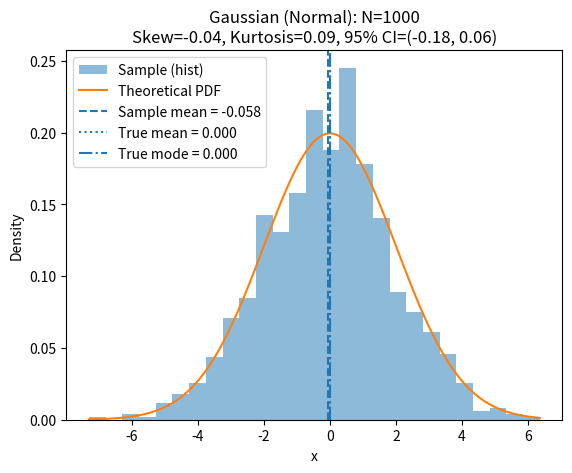
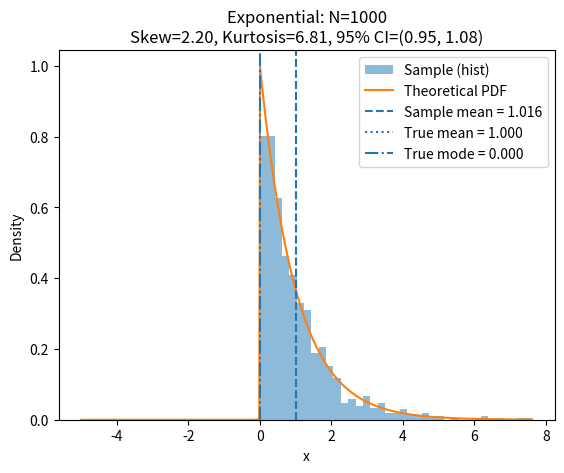
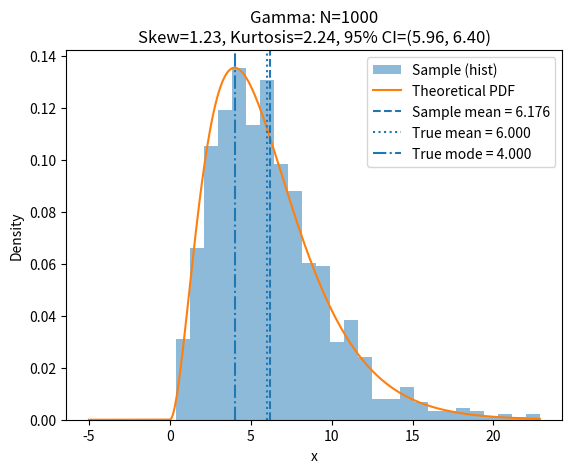

These charts were generated, in order, by the following Python code:
# Imports
import numpy as np
import pandas as pd
import matplotlib.pyplot as plt
from math import sqrt, pi, exp
from pathlib import Path
import re

def display_dataframe_to_user(title, df):
    print(title)
    print(df)



# Reproducibility
rng = np.random.default_rng(42)

N = 1000

# ---- Parameter choices ----
params = {
    "Gaussian (Normal)": {"mu": 0.0, "sigma": 2.0},
    "Exponential": {"lam": 1.0},            # rate λ; scale = 1/λ
    "Gamma": {"k": 3.0, "theta": 2.0},      # shape k, scale θ
}

# ---- Utility: output folder + safe file names ----
OUTDIR = Path("figures")
OUTDIR.mkdir(parents=True, exist_ok=True)

def slugify(s: str) -> str:
    s = s.strip().lower()
    s = re.sub(r"[^a-z0-9]+", "-", s)
    return s.strip("-") or "figure"

# ---- Utility functions ----
def freedman_diaconis_bins(x):
    """Return a sensible number of bins via the Freedman–Diaconis rule."""
    x = np.asarray(x)
    iqr = np.subtract(*np.percentile(x, [75, 25]))
    if iqr == 0:
        iqr = np.std(x)  # fallback
    h = 2 * iqr * (len(x) ** (-1/3))
    if h <= 0:
        return 30  # fallback
    bins = int(np.ceil((x.max() - x.min()) / h))
    return max(bins, 10)  # keep a minimum for smoother mode estimate

def sample_mode_hist(x):
    """Histogram-based mode estimate."""
    bins = freedman_diaconis_bins(x)
    counts, edges = np.histogram(x, bins=bins)
    idx = np.argmax(counts)
    mode_est = (edges[idx] + edges[idx+1]) / 2
    return mode_est

def central_moments(x):
    x = np.asarray(x)
    mu = x.mean()
    c = x - mu
    m2 = np.mean(c**2)
    m3 = np.mean(c**3)
    m4 = np.mean(c**4)
    return mu, m2, m3, m4

def sample_skewness_kurtosis(x):
    """Return bias-corrected sample skewness and excess kurtosis (Fisher)."""
    x = np.asarray(x)
    n = len(x)
    mu, m2, m3, m4 = central_moments(x)
    if m2 == 0:
        return 0.0, -3.0  # degenerate edge case
    g1 = m3 / (m2 ** 1.5)  # uncorrected skewness
    g2 = m4 / (m2 ** 2) - 3  # uncorrected excess kurtosis
    # Bias corrections (Joanes & Gill, 1998; Fisher-Pearson)
    if n > 2:
        G1 = np.sqrt(n*(n-1)) / (n-2) * g1
    else:
        G1 = g1
    if n > 3:
        G2 = ((n-1)/((n-2)*(n-3))) * ((n+1)*g2 + 6)
    else:
        G2 = g2
    return G1, G2

def mean_confint(x, alpha=0.05):
    """95% CI for the mean using normal approximation (n=1000)."""
    x = np.asarray(x)
    n = len(x)
    m = x.mean()
    s = x.std(ddof=1)
    z = 1.959963984540054  # ~N(0,1) 97.5th percentile
    half_width = z * s / np.sqrt(n)
    return m - half_width, m + half_width

# Theoretical characteristics
def theoretical_characteristics(name, p):
    if name.startswith("Gaussian"):
        mu, sigma = p["mu"], p["sigma"]
        return {
            "true_mean": mu,
            "true_mode": mu,
            "true_skewness": 0.0,
            "true_excess_kurtosis": 0.0,
            "pdf": lambda x: (1/(sigma*np.sqrt(2*np.pi))) * np.exp(-0.5*((x-mu)/sigma)**2)
        }
    if name == "Exponential":
        lam = p["lam"]
        return {
            "true_mean": 1/lam,
            "true_mode": 0.0,
            "true_skewness": 2.0,
            "true_excess_kurtosis": 6.0,
            "pdf": lambda x: lam*np.exp(-lam*np.maximum(x, 0)) * (x>=0)
        }
    if name == "Gamma":
        k, theta = p["k"], p["theta"]
        from math import gamma as gamma_fn
        def pdf(x):
            x = np.asarray(x)
            coeff = (x ** (k-1)) * np.exp(-x/theta)
            denom = (theta ** k) * gamma_fn(k)
            return np.where(x>=0, coeff/denom, 0.0)
        mode = (k-1)*theta if k >= 1 else np.nan
        return {
            "true_mean": k*theta,
            "true_mode": mode,
            "true_skewness": 2/np.sqrt(k),
            "true_excess_kurtosis": 6/k,
            "pdf": pdf
        }
    raise ValueError("Unknown distribution")

# ---- Generate samples ----
samples = {}
samples["Gaussian (Normal)"] = rng.normal(loc=params["Gaussian (Normal)"]["mu"],
                                          scale=params["Gaussian (Normal)"]["sigma"],
                                          size=N)

samples["Exponential"] = rng.exponential(scale=1/params["Exponential"]["lam"], size=N)

samples["Gamma"] = rng.gamma(shape=params["Gamma"]["k"],
                             scale=params["Gamma"]["theta"],
                             size=N)

# ---- Compute statistics & assemble comparison table ----
rows = []
for name, x in samples.items():
    p = params[name] if name in params else {}
    theo = theoretical_characteristics(name, p)
    mean = np.mean(x)
    mode_est = sample_mode_hist(x)
    skew, ex_kurt = sample_skewness_kurtosis(x)
    ci_low, ci_high = mean_confint(x)
    rows.append({
        "Distribution": name,
        "N": len(x),
        "Sample mean": mean,
        "Mean 95% CI (low)": ci_low,
        "Mean 95% CI (high)": ci_high,
        "Sample mode (hist)": mode_est,
        "Sample skewness": skew,
        "Sample excess kurtosis": ex_kurt,
        "True mean": theo["true_mean"],
        "True mode": theo["true_mode"],
        "True skewness": theo["true_skewness"],
        "True excess kurtosis": theo["true_excess_kurtosis"],
    })

results_df = pd.DataFrame(rows)

# Display results as a spreadsheet-style table
display_dataframe_to_user("Sample vs. true statistics (N=1000)", results_df.round(4))

# ---- Visualization ----
def plot_dist(name, x, theo):
    plt.figure()
    bins = freedman_diaconis_bins(x)
    plt.hist(x, bins=bins, density=True, alpha=0.5, label="Sample (hist)")

    # Theoretical PDF curve
    xs = np.linspace(min(x.min(), -5), max(x.max(), 5), 500)
    try:
        ys = theo["pdf"](xs)
        plt.plot(xs, ys, label="Theoretical PDF")
    except Exception:
        pass

    # Compute sample statistics
    sample_mean = np.mean(x)
    sample_mode = sample_mode_hist(x)
    ci_low, ci_high = mean_confint(x)
    
    # Draw vertical lines with numeric labels
    plt.axvline(sample_mean, linestyle="--", label=f"Sample mean = {sample_mean:.3f}")
    plt.axvline(theo["true_mean"], linestyle=":", label=f"True mean = {theo['true_mean']:.3f}")
    if np.isfinite(theo["true_mode"]):
        plt.axvline(theo["true_mode"], linestyle="-.", label=f"True mode = {theo['true_mode']:.3f}")

    # Title includes skewness info too
    skew, ex_kurt = sample_skewness_kurtosis(x)
    plt.title(
        f"{name}: N={len(x)}\n"
        f"Skew={skew:.2f}, Kurtosis={ex_kurt:.2f}, "
        f"95% CI=({ci_low:.2f}, {ci_high:.2f})"
    )

    plt.xlabel("x")
    plt.ylabel("Density")
    plt.legend()

    fname = OUTDIR / f"{slugify(name)}.svg"
    plt.savefig(fname, format="svg", bbox_inches="tight")
    plt.close()


for name, x in samples.items():
    theo = theoretical_characteristics(name, params[name])
    plot_dist(name, x, theo)

results_df
